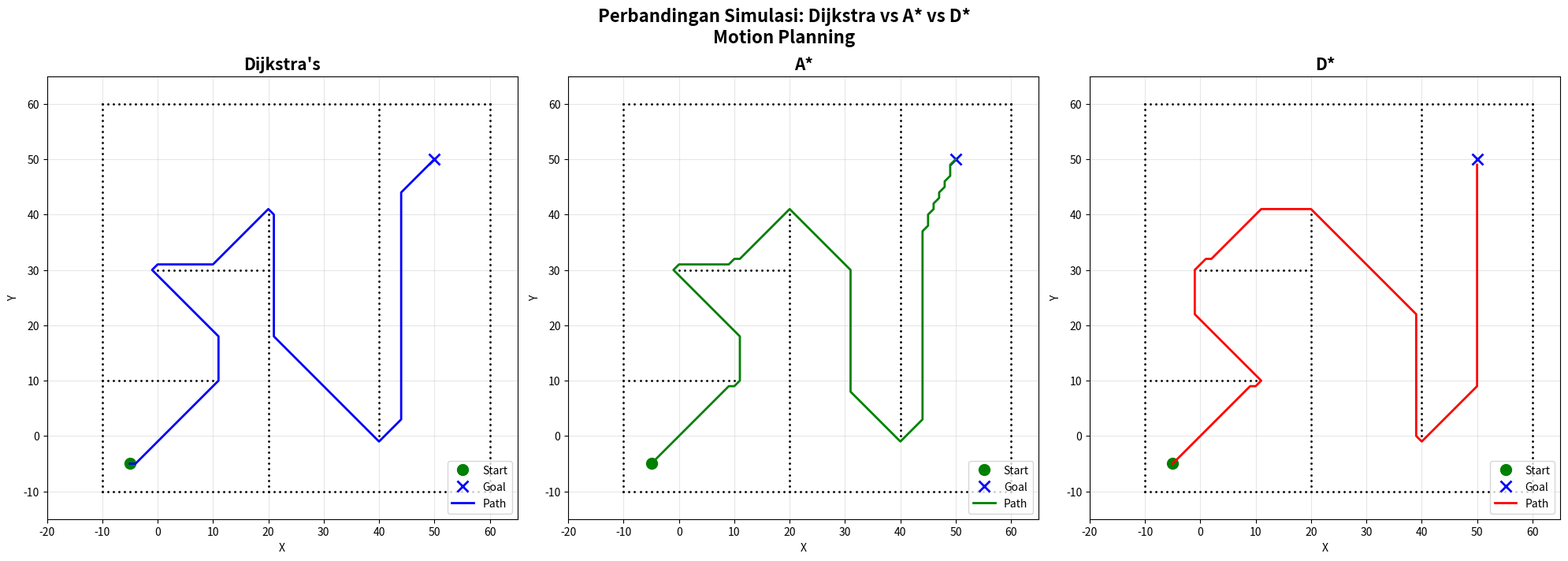

Generate this figure with matplotlib:
import math
import heapq
from sys import maxsize
import matplotlib.pyplot as plt

# =============================================
# KONFIGURASI PETA — sesuai Gambar 5-3
# =============================================
def build_obstacle_map():
    ox, oy = [], []

    # === Border kotak luar ===
    for i in range(-10, 61):
        ox.append(i);  oy.append(-10)   # bawah
    for i in range(-10, 61):
        ox.append(60); oy.append(i)     # kanan
    for i in range(-10, 61):
        ox.append(i);  oy.append(60)    # atas
    for i in range(-10, 61):
        ox.append(-10); oy.append(i)    # kiri

    # === Obstacle dalam peta ===

    # Vertikal kiri: x=20, dari y=-10 sampai y=40
    for i in range(-10, 41):
        ox.append(20); oy.append(i)

    # Vertikal kanan: x=40, dari y=0 sampai y=60
    for i in range(0, 61):
        ox.append(40); oy.append(i)

    # Horizontal bawah: y=10, dari x=-10 sampai x=10
    for i in range(-10, 11):
        ox.append(i); oy.append(10)

    # Horizontal atas: y=30, dari x=0 sampai x=20
    for i in range(0, 21):
        ox.append(i); oy.append(30)

    return ox, oy

START = (-5, -5)
GOAL  = (50, 50)

# =============================================
# UTILITY
# =============================================
def heuristic(a, b):
    return math.sqrt((a[0]-b[0])**2 + (a[1]-b[1])**2)

def get_neighbors(node, obstacle_set, x_range, y_range):
    neighbors = []
    for dx in [-1, 0, 1]:
        for dy in [-1, 0, 1]:
            if dx == 0 and dy == 0:
                continue
            nx, ny = node[0]+dx, node[1]+dy
            if nx < x_range[0] or nx > x_range[1]:
                continue
            if ny < y_range[0] or ny > y_range[1]:
                continue
            if (nx, ny) in obstacle_set:
                continue
            cost = math.sqrt(dx**2 + dy**2)
            neighbors.append(((nx, ny), cost))
    return neighbors

# =============================================
# DIJKSTRA
# =============================================
def dijkstra(start, goal, obstacle_set, x_range, y_range):
    dist   = {start: 0}
    parent = {start: None}
    pq      = [(0, start)]
    visited = set()

    while pq:
        d, u = heapq.heappop(pq)
        if u in visited:
            continue
        visited.add(u)
        if u == goal:
            break
        for (v, w) in get_neighbors(u, obstacle_set, x_range, y_range):
            nd = d + w
            if v not in dist or nd < dist[v]:
                dist[v]   = nd
                parent[v] = u
                heapq.heappush(pq, (nd, v))

    path, node = [], goal
    while node is not None:
        path.append(node)
        node = parent.get(node)
    path.reverse()
    return path

# =============================================
# A*
# =============================================
def astar(start, goal, obstacle_set, x_range, y_range):
    g      = {start: 0}
    parent = {start: None}
    pq      = [(heuristic(start, goal), start)]
    visited = set()

    while pq:
        _, u = heapq.heappop(pq)
        if u in visited:
            continue
        visited.add(u)
        if u == goal:
            break
        for (v, w) in get_neighbors(u, obstacle_set, x_range, y_range):
            ng = g[u] + w
            if v not in g or ng < g[v]:
                g[v]      = ng
                parent[v] = u
                heapq.heappush(pq, (ng + heuristic(v, goal), v))

    path, node = [], goal
    while node is not None:
        path.append(node)
        node = parent.get(node)
    path.reverse()
    return path

# =============================================
# D*
# =============================================
class State:
    def __init__(self, x, y):
        self.x = x; self.y = y
        self.parent = None
        self.state  = "."
        self.t      = "new"
        self.h      = 0
        self.k      = 0

    def cost(self, other):
        if self.state == "#" or other.state == "#":
            return maxsize
        return math.sqrt((self.x-other.x)**2 + (self.y-other.y)**2)

    def set_state(self, s):
        if s in ["s", ".", "#", "e", "*"]:
            self.state = s

class MapDstar:
    def __init__(self, row, col):
        self.row = row; self.col = col
        self.map = [[State(i, j) for j in range(col)] for i in range(row)]

    def get_neighbors(self, s):
        result = []
        for di in [-1, 0, 1]:
            for dj in [-1, 0, 1]:
                if di == 0 and dj == 0:
                    continue
                ni, nj = s.x+di, s.y+dj
                if 0 <= ni < self.row and 0 <= nj < self.col:
                    result.append(self.map[ni][nj])
        return result

    def set_obstacle(self, pts):
        for x, y in pts:
            if 0 <= x < self.row and 0 <= y < self.col:
                self.map[x][y].set_state("#")

class Dstar:
    def __init__(self, maps):
        self.map       = maps
        self.open_list = set()

    def insert(self, s, h_new):
        if   s.t == "new":   s.k = h_new
        elif s.t == "open":  s.k = min(s.k, h_new)
        elif s.t == "close": s.k = min(s.h, h_new)
        s.h = h_new; s.t = "open"
        self.open_list.add(s)

    def remove(self, s):
        if s.t == "open":
            s.t = "close"
            self.open_list.remove(s)

    def min_state(self):
        if not self.open_list: return None
        return min(self.open_list, key=lambda x: x.k)

    def get_kmin(self):
        if not self.open_list: return -1
        return min(x.k for x in self.open_list)

    def process_state(self):
        x = self.min_state()
        if x is None: return -1
        k_old = self.get_kmin()
        self.remove(x)
        if k_old < x.h:
            for y in self.map.get_neighbors(x):
                if y.h <= k_old and x.h > y.h + x.cost(y):
                    x.parent = y; x.h = y.h + x.cost(y)
        if k_old == x.h:
            for y in self.map.get_neighbors(x):
                if (y.t == "new" or
                   (y.parent == x and y.h != x.h + x.cost(y)) or
                   (y.parent != x and y.h  > x.h + x.cost(y))):
                    y.parent = x
                    self.insert(y, x.h + x.cost(y))
        else:
            for y in self.map.get_neighbors(x):
                if y.t == "new" or (y.parent == x and y.h != x.h + x.cost(y)):
                    y.parent = x; self.insert(y, x.h + x.cost(y))
                else:
                    if y.parent != x and y.h > x.h + x.cost(y):
                        self.insert(x, x.h)
                    elif (y.parent != x and x.h > y.h + x.cost(y)
                          and y.t == "close" and y.h > k_old):
                        self.insert(y, y.h)
        return self.get_kmin()

    def modify_cost(self, x):
        if x.t == "close":
            self.insert(x, x.parent.h + x.cost(x.parent))

    def modify(self, s):
        self.modify_cost(s)
        while True:
            k_min = self.process_state()
            if k_min >= s.h: break

    def run(self, start, end):
        rx, ry = [], []
        end.h = 0; end.t = "open"; end.k = 0
        self.open_list.add(end)
        while True:
            self.process_state()
            if start.t == "close":
                break
        tmp = start
        while tmp != end:
            tmp.set_state("*")
            rx.append(tmp.x); ry.append(tmp.y)
            if tmp.parent is None:
                break
            if tmp.parent.state == "#":
                self.modify(tmp); continue
            tmp = tmp.parent
        return rx, ry

# =============================================
# MAIN
# =============================================
if __name__ == "__main__":
    ox, oy       = build_obstacle_map()
    obstacle_set = set(zip(ox, oy))
    x_range      = (-10, 60)
    y_range      = (-10, 60)

    # --- Dijkstra ---
    print("Menjalankan Dijkstra...")
    path_d = dijkstra(START, GOAL, obstacle_set, x_range, y_range)
    print(f"  Panjang jalur: {len(path_d)} node")

    # --- A* ---
    print("Menjalankan A*...")
    path_a = astar(START, GOAL, obstacle_set, x_range, y_range)
    print(f"  Panjang jalur: {len(path_a)} node")

    # --- D* ---
    print("Menjalankan D*...")
    OFFSET = 10
    SIZE   = 71       # mencakup -10..60 → index 0..70
    m      = MapDstar(SIZE, SIZE)
    obs_shifted = [(x+OFFSET, y+OFFSET) for x, y in obstacle_set]
    m.set_obstacle(obs_shifted)

    sx, sy = START[0]+OFFSET, START[1]+OFFSET   # (-5+10, -5+10) = (5, 5)
    gx, gy = GOAL[0]+OFFSET,  GOAL[1]+OFFSET    # (50+10, 50+10) = (60, 60)
    s_node = m.map[sx][sy]
    e_node = m.map[gx][gy]
    dstar  = Dstar(m)
    rx, ry = dstar.run(s_node, e_node)
    rx = [v-OFFSET for v in rx]
    ry = [v-OFFSET for v in ry]
    print(f"  Panjang jalur: {len(rx)} node")

    # ---- PLOT ----
    fig, axes = plt.subplots(1, 3, figsize=(20, 7))
    titles = ["Dijkstra's", "A*", "D*"]
    paths  = [path_d, path_a, list(zip(rx, ry))]
    colors = ["blue", "green", "red"]

    for ax, title, path, color in zip(axes, titles, paths, colors):
        # Obstacle & border
        ax.plot(ox, oy, ".k", markersize=2)
        # Start & Goal
        ax.plot(START[0], START[1], "og", markersize=10, label="Start")
        ax.plot(GOAL[0],  GOAL[1],  "xb", markersize=10, markeredgewidth=2, label="Goal")
        # Path
        if path:
            if title == "D*":
                if path:
                    px, py = zip(*path)
                else:
                    px, py = [], []
            else:
                px = [p[0] for p in path]
                py = [p[1] for p in path]
            ax.plot(px, py, "-", color=color, linewidth=2, label="Path")

        ax.set_title(title, fontsize=15, fontweight='bold')
        ax.set_xlim(-20, 65); ax.set_ylim(-15, 65)
        ax.set_aspect('equal')
        ax.legend(loc="lower right")
        ax.grid(True, alpha=0.3)
        ax.set_xlabel("X"); ax.set_ylabel("Y")

    plt.suptitle("Perbandingan Simulasi: Dijkstra vs A* vs D*\nMotion Planning",
                 fontsize=16, fontweight='bold')
    plt.tight_layout()
    plt.savefig("simulasi_ketiga_algoritma.png", dpi=150, bbox_inches='tight')
    plt.show()
    print("\n✅ Selesai! File tersimpan: simulasi_ketiga_algoritma.png")
